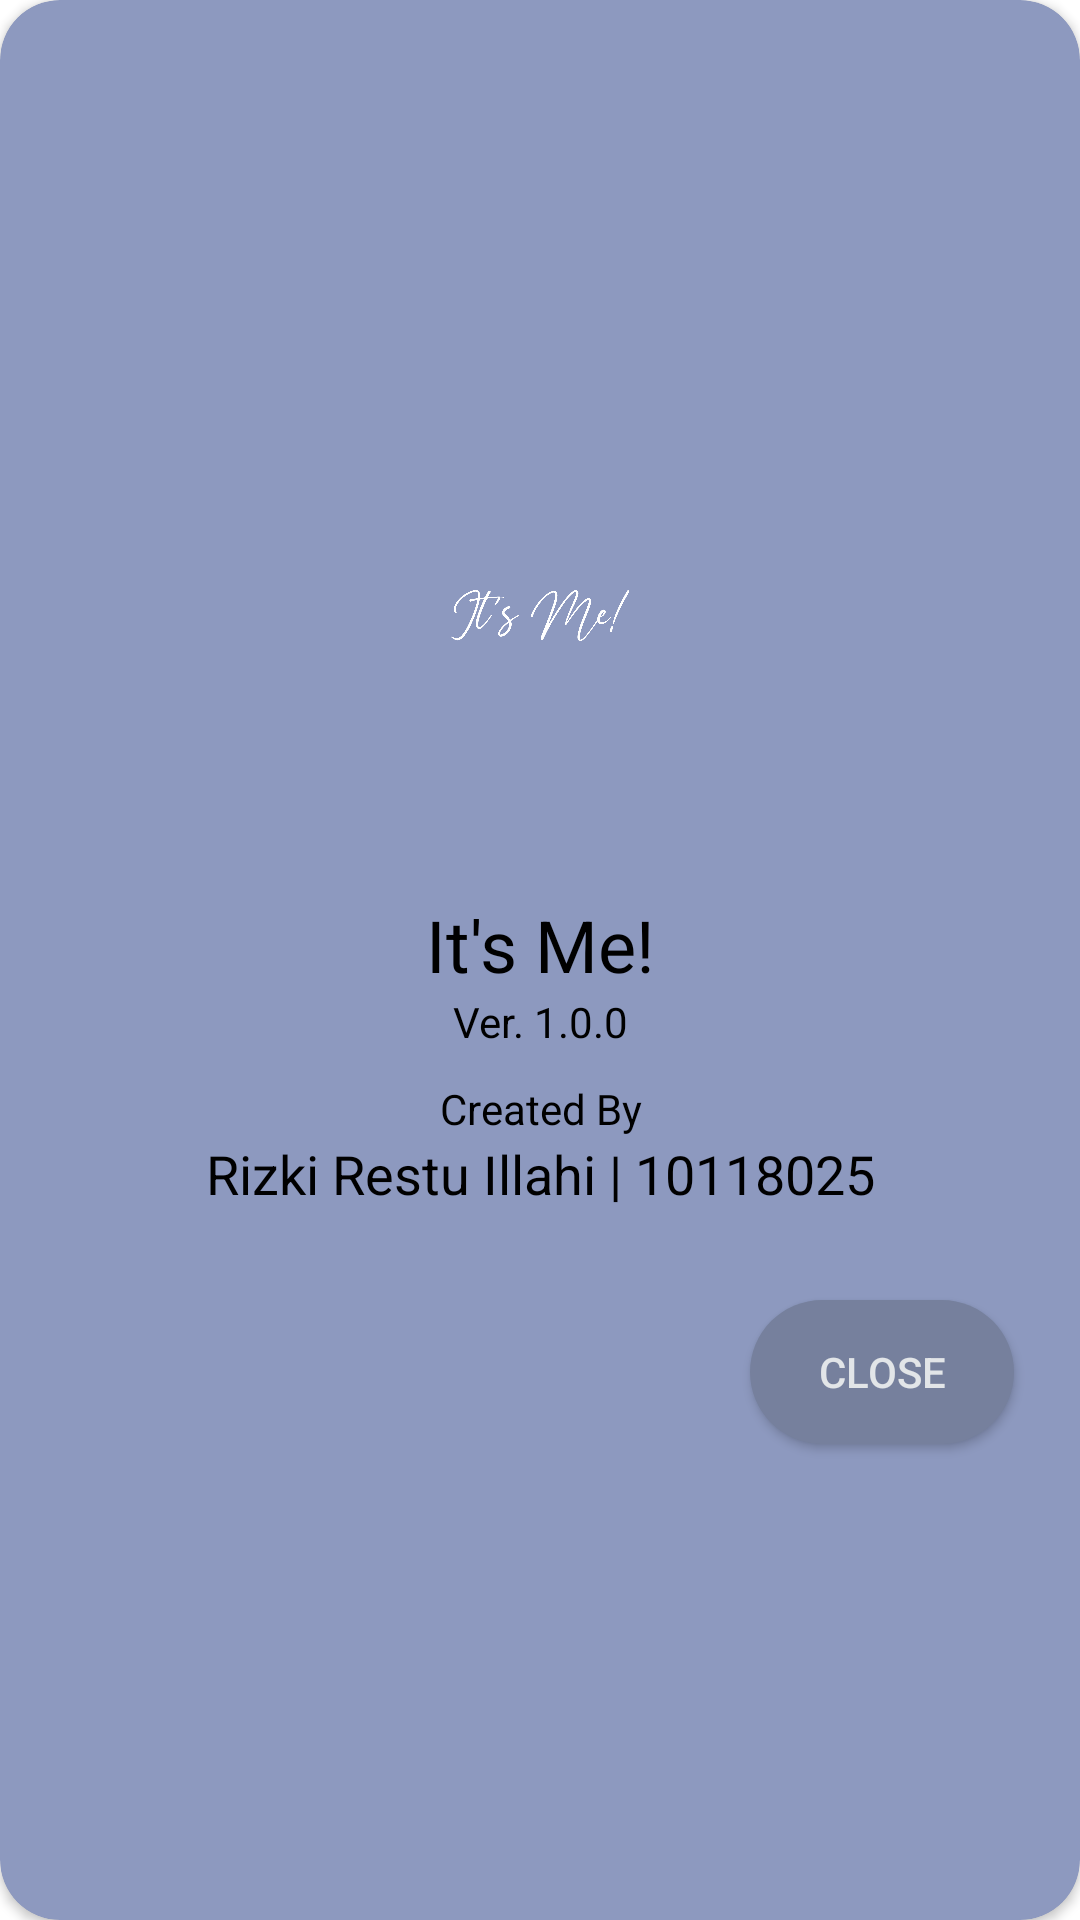

This screen was rendered from an Android layout file. Write that file and the resources it references.
<!-- AndroidManifest.xml: application theme Theme.ItsMe -->
<!-- res/layout/custom_dialog.xml -->
<?xml version="1.0" encoding="utf-8"?>
<androidx.cardview.widget.CardView xmlns:android="http://schemas.android.com/apk/res/android"
    xmlns:app="http://schemas.android.com/apk/res-auto"
    android:layout_width="match_parent"
    android:layout_height="match_parent"
    android:layout_margin="40dp"
    app:cardBackgroundColor="#8D99BF"
    app:cardCornerRadius="20dp">

    <RelativeLayout
        android:layout_width="match_parent"
        android:layout_height="wrap_content"
        android:layout_gravity="center">


        <LinearLayout
            android:layout_width="match_parent"
            android:layout_height="wrap_content"
            android:orientation="vertical">

            <ImageView
                android:id="@+id/logo"
                android:layout_width="150dp"
                android:layout_height="150dp"
                android:layout_gravity="center"
                android:src="@drawable/logo" />

            <TextView
                android:layout_width="match_parent"
                android:layout_height="wrap_content"
                android:layout_marginTop="10dp"
                android:gravity="center"
                android:text="@string/app_name"
                android:textColor="@color/black"
                android:textSize="24sp" />

            <TextView
                android:layout_width="match_parent"
                android:layout_height="wrap_content"
                android:gravity="center"
                android:text="Ver. 1.0.0"
                android:textColor="@color/black" />

            <TextView
                android:layout_width="match_parent"
                android:layout_height="wrap_content"
                android:layout_marginTop="10dp"
                android:gravity="center"
                android:text="Created By"
                android:textColor="@color/black" />

            <TextView
                android:layout_width="match_parent"
                android:layout_height="wrap_content"
                android:layout_marginBottom="30dp"
                android:gravity="center"
                android:text="Rizki Restu Illahi | 10118025"
                android:textColor="@color/black"
                android:textSize="18sp" />

            <android.widget.Button
                android:id="@+id/btnclose"
                android:layout_width="wrap_content"
                android:layout_height="wrap_content"
                android:layout_marginLeft="250dp"
                android:layout_marginRight="10dp"
                android:layout_marginBottom="20dp"
                android:background="@drawable/ic_button2"
                android:text="Close"
                android:textColor="#e2e5e8" />

        </LinearLayout>
    </RelativeLayout>
</androidx.cardview.widget.CardView>
<!-- resources referenced by this layout -->
<resources>
  <color name="black">#FF000000</color>
  <!-- drawable ic_button2 (drawable) -->
  <?xml version="1.0" encoding="utf-8"?>
  <shape xmlns:android="http://schemas.android.com/apk/res/android"
      android:shape="rectangle">
      <solid
          android:color="#76809d"/>
  
      <padding
          android:bottom="7dp"
          android:left="7dp"
          android:right="7dp"
          android:top="7dp" />
  
      <corners android:radius="24dp" />
  </shape>
  <!-- drawable logo: png bitmap (drawable-v24, 67039 bytes) -->
  <string name="app_name">It\'s Me!</string>
      //Headings
  <style name="Theme.ItsMe" parent="Theme.MaterialComponents.DayNight.NoActionBar">
          
          <item name="colorPrimary">@color/purple_500</item>
          <item name="colorPrimaryVariant">#383C4C</item>
          <item name="colorOnPrimary">@color/white</item>
          
          <item name="colorSecondary">@color/teal_200</item>
          <item name="colorSecondaryVariant">@color/teal_700</item>
          <item name="colorOnSecondary">@color/black</item>
          
          <item name="android:statusBarColor" tools:targetApi="l">?attr/colorPrimaryVariant</item>
          
      </style>
  <color name="purple_500">#50C2C9</color>
  <color name="white">#FFFFFFFF</color>
  <color name="teal_200">#FF03DAC5</color>
  <color name="teal_700">#FF018786</color>
</resources>
